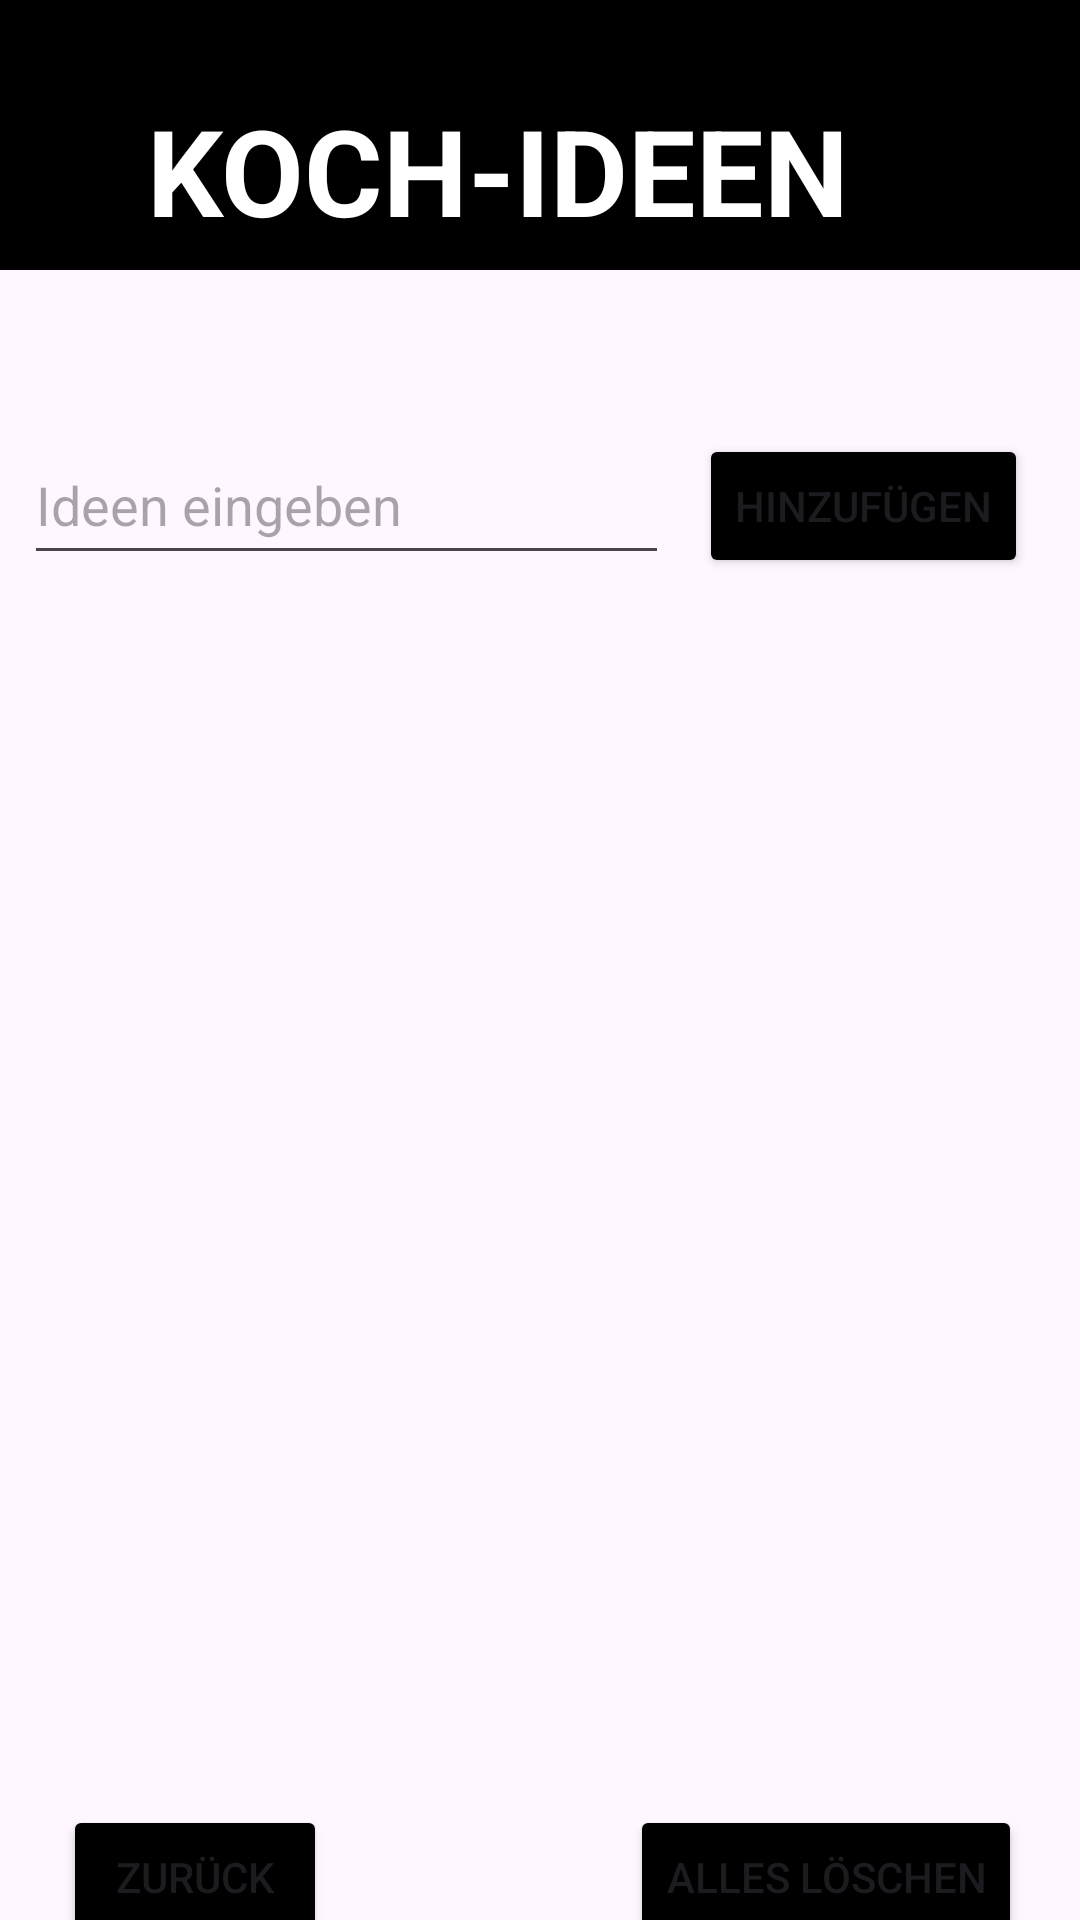

Layout XML and referenced resources for this Android screen:
<!-- AndroidManifest.xml: application theme Theme.MyTestViewApp -->
<!-- res/layout/fragment_cookingideas.xml -->
<?xml version="1.0" encoding="utf-8"?>
<androidx.constraintlayout.widget.ConstraintLayout xmlns:android="http://schemas.android.com/apk/res/android"
    xmlns:tools="http://schemas.android.com/tools"
    android:layout_width="match_parent"
    android:layout_height="match_parent"
    xmlns:app="http://schemas.android.com/apk/res-auto">

    <View
        android:id="@+id/TopBar_CookingIdeas"
        android:layout_width="420dp"
        android:layout_height="90dp"
        android:layout_marginTop="88dp"
        android:background="@android:color/black"
        android:backgroundTint="@android:color/black"
        app:layout_constraintBottom_toTopOf="parent"
        app:layout_constraintStart_toStartOf="parent"
        android:layout_marginBottom="-90dp" />

    <TextView
        android:id="@+id/textView2"
        android:layout_width="392dp"
        android:layout_height="66dp"
        android:text="KOCH-IDEEN"
        android:textColor="@color/white"
        android:textSize="40dp"
        android:textStyle="bold"
        app:layout_constraintEnd_toEndOf="parent"
        app:layout_constraintStart_toStartOf="parent"
        app:layout_constraintTop_toTopOf="parent"
        android:layout_marginStart="130dp"
        android:layout_marginTop="30dp"/>

    <Button
        android:id="@+id/button_AddCookingIdeas"
        android:layout_width="wrap_content"
        android:layout_height="wrap_content"
        android:backgroundTint="@color/black"
        android:text="Hinzufügen"
        app:layout_constraintTop_toBottomOf="@id/TopBar_CookingIdeas"
        app:layout_constraintStart_toEndOf="@id/entry_cooking_ideas"
        android:layout_marginStart="10dp"
        android:layout_marginTop="55dp"/>



    <com.google.android.material.textfield.TextInputLayout
        android:layout_width="300dp"
        android:layout_height="wrap_content"
        app:layout_constraintTop_toBottomOf="@id/TopBar_CookingIdeas"
        android:layout_marginTop="95dp"
        app:layout_constraintStart_toStartOf="parent"
/>

    <com.google.android.material.textfield.TextInputEditText
        android:id="@+id/entry_cooking_ideas"
        android:layout_width="215dp"
        android:layout_height="50dp"
        android:layout_marginStart="8dp"
        android:layout_marginTop="52dp"
        android:hint="Ideen eingeben"
        app:layout_constraintStart_toStartOf="parent"
        app:layout_constraintTop_toBottomOf="@id/TopBar_CookingIdeas" />

    <Button
        android:id="@+id/buttonDelete"
        android:layout_width="wrap_content"
        android:layout_height="wrap_content"
        android:backgroundTint="@color/black"
        android:text="Alles Löschen"
        app:layout_constraintBottom_toTopOf="parent"
        app:layout_constraintStart_toStartOf="parent"
        android:layout_marginStart="210dp"
        android:layout_marginBottom="-650dp"/>

    <androidx.recyclerview.widget.RecyclerView
        android:id="@+id/List_cooking"
        android:layout_width="match_parent"
        android:layout_height="wrap_content"
        app:layout_constraintTop_toBottomOf="@id/entry_cooking_ideas"
        app:layout_constraintEnd_toEndOf="parent"
        app:layout_constraintStart_toStartOf="parent"
        android:layout_marginStart="20dp"/>

    <Button
        android:id="@+id/buttonBack_CookingIdeas"
        android:layout_width="wrap_content"
        android:layout_height="wrap_content"
        android:backgroundTint="@color/black"
        android:text="Zurück"
        app:layout_constraintBottom_toTopOf="parent"
        app:layout_constraintStart_toStartOf="parent"
        android:layout_marginStart="21dp"
        android:layout_marginBottom="-650dp"/>


</androidx.constraintlayout.widget.ConstraintLayout>
<!-- resources referenced by this layout -->
<resources>
  <style name="Theme.MyTestViewApp" parent="Base.Theme.MyTestViewApp" />
  <style name="Base.Theme.MyTestViewApp" parent="Theme.Material3.DayNight.NoActionBar">
          
          
      </style>
  <!-- not gathered from this repository: default colours our renderer supplied (Android Studio template values) -->
  <color name="black">#FF000000</color>
  <color name="white">#FFFFFFFF</color>
</resources>
